4-way image classification set "dataset" from GitHub (MohamedRagabAbbas/Brain-Tumor-Detection-and-Classification); label vocabulary: glioma, meningioma, no tumor, pituitary tumor.

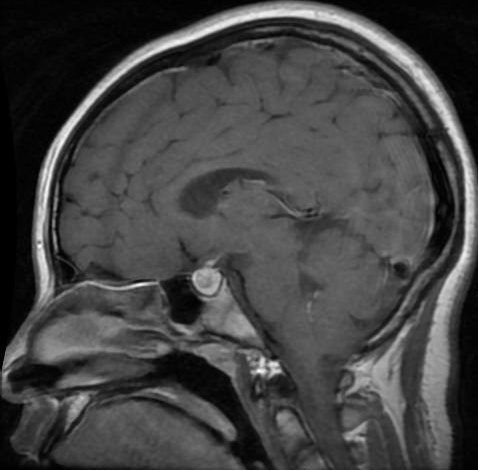
Label: pituitary tumor

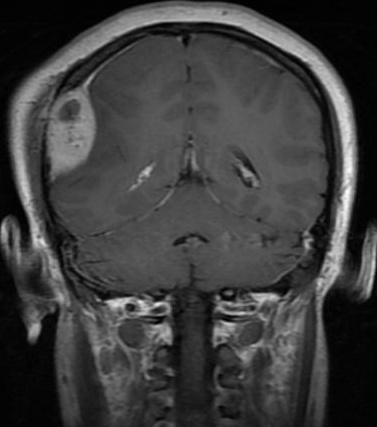
Label: meningioma

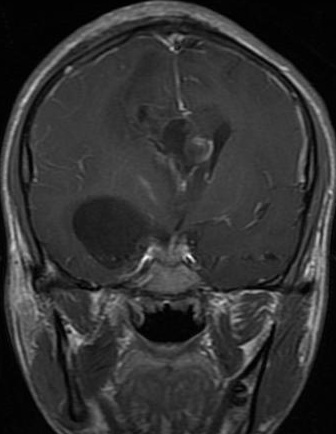
Label: glioma

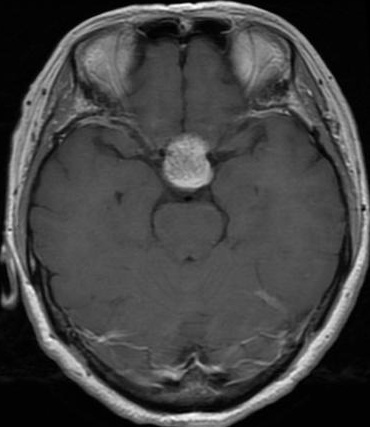
Label: pituitary tumor

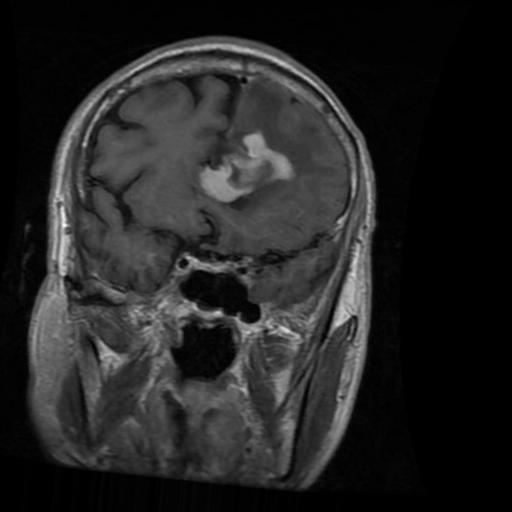
Label: glioma

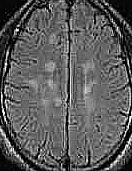
Label: no tumor
